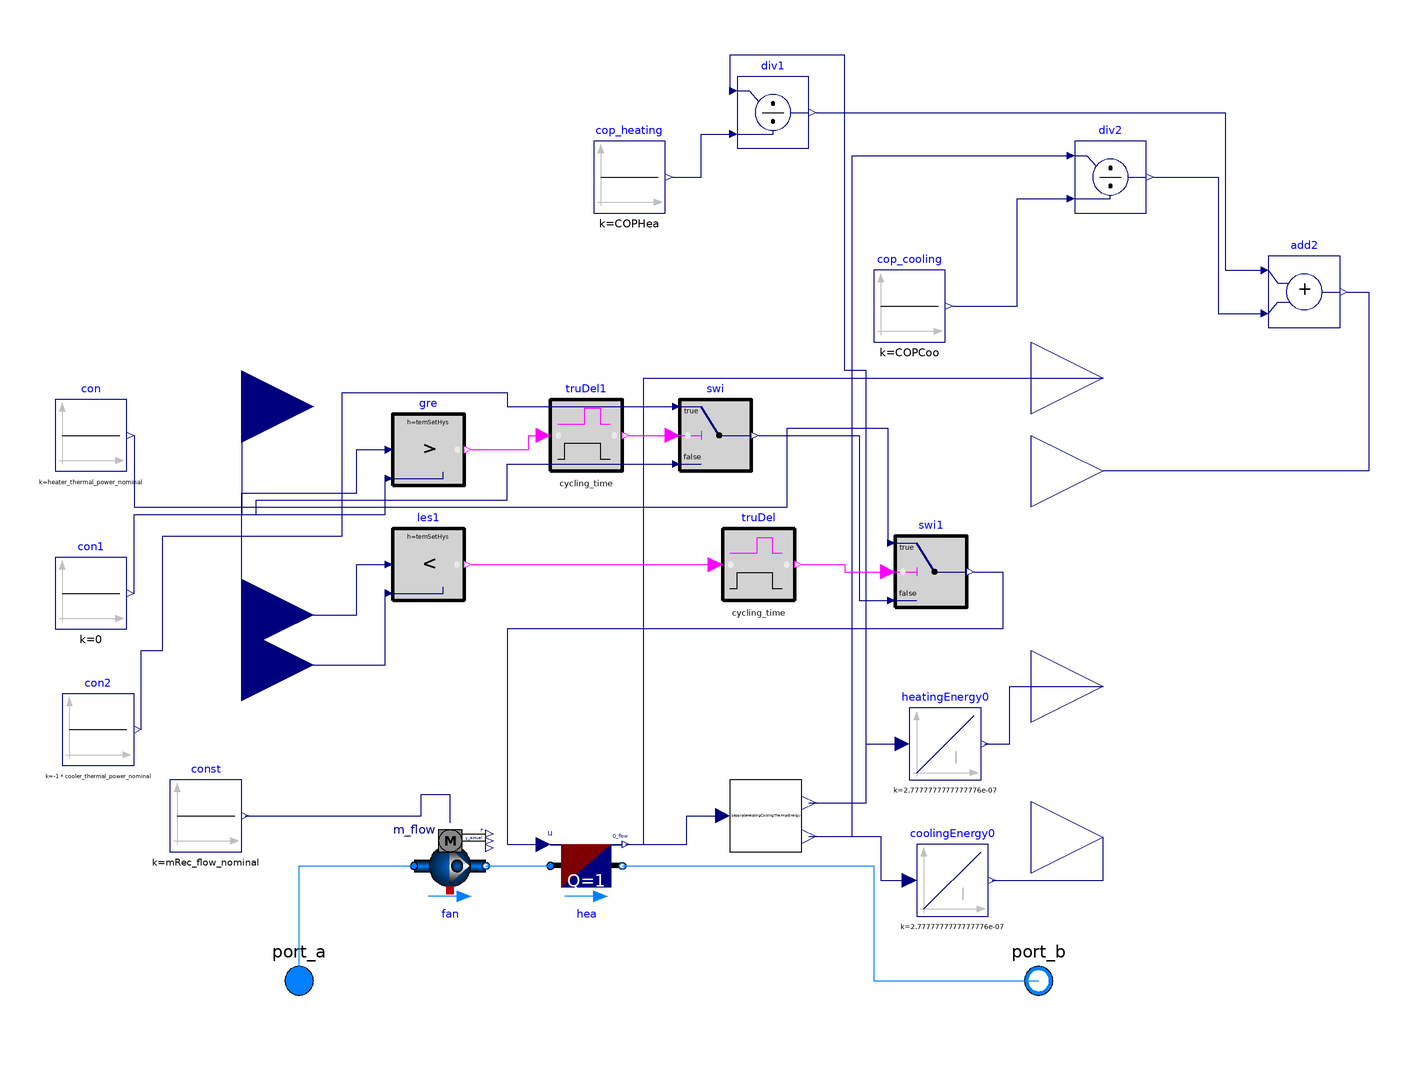

This picture is the connection diagram that the Modelica source below describes through its graphical annotations.

model custom_air_conditioner_OnOff_timer

          package MediumAir = Buildings.Media.Air;
  package MediumWater = Buildings.Media.Water;
    package MediumPropyleneGlycol =
      Buildings.Media.Antifreeze.PropyleneGlycolWater (property_T=273.15+50, X_a=
            0.4);

  parameter Modelica.Units.SI.MassFlowRate mRec_flow_nominal=1
    "Nominal mass flow rate for recirculated air";
    parameter Real cycling_time( unit="s")=600
    "heater cooler cycling time";
      parameter Real heater_thermal_power_nominal(unit="W")=550
    "Nominal heater power";
          parameter Real cooler_thermal_power_nominal(unit="W")=600
    "Nominal cooler power";
      parameter Real COPCoo=2.5
    "Coefficient of performance cooling";
          parameter Real COPHea=3.5
    "Coefficient of performance heating";
              parameter Real temSetHys=0.5
    "temperature setpoint hysteresis";
  Buildings.Fluid.Movers.FlowControlled_m_flow
                                     fan(
    redeclare package Medium = MediumAir,
    addPowerToMedium=false,
    m_flow_nominal=mRec_flow_nominal)
    "Fan"
    annotation (Placement(transformation(extent={{-72,-52},{-52,-32}})));
  Buildings.Fluid.HeatExchangers.HeaterCooler_u
                                hea(
    redeclare final package Medium = MediumAir,
    m_flow_nominal=mRec_flow_nominal,
    dp_nominal=200,
    show_T=true,
    Q_flow_nominal=1)
    "Ideal heater"
    annotation (Placement(transformation(extent={{-34,-52},{-14,-32}})));
  Modelica.Blocks.Sources.Constant const(k=mRec_flow_nominal)
    annotation (Placement(transformation(extent={{-140,-38},{-120,-18}})));
  Controls.SeparateHeatingCoolingThermalEnergy     separateHeatingCoolingThermalEnergy
    annotation (Placement(transformation(extent={{16,-38},{36,-18}})));
  Modelica.Blocks.Continuous.Integrator coolingEnergy0(k=1/3600000)
    annotation (Placement(transformation(extent={{68,-56},{88,-36}})));
  Modelica.Blocks.Continuous.Integrator heatingEnergy0(k=1/3600000)
    annotation (Placement(transformation(extent={{66,-18},{86,2}})));
  Modelica.Blocks.Interfaces.RealInput ZAT annotation (Placement(transformation(
          extent={{-140,8},{-100,48}}),  iconTransformation(extent={{-140,8},{
            -100,48}})));
  Modelica.Blocks.Interfaces.RealOutput heatingEnergy annotation (Placement(
        transformation(extent={{100,-12},{140,28}}),iconTransformation(extent={{100,-12},
            {140,28}})));
  Modelica.Blocks.Interfaces.RealOutput coolingEnergy annotation (Placement(
        transformation(extent={{100,-54},{140,-14}}),iconTransformation(extent={{100,-54},
            {140,-14}})));
  Modelica.Fluid.Interfaces.FluidPort_a port_a(redeclare package Medium =
        MediumAir) annotation (Placement(transformation(extent={{-114,-84},{-94,
            -64}}), iconTransformation(extent={{-114,-84},{-94,-64}})));
  Modelica.Fluid.Interfaces.FluidPort_b port_b(redeclare package Medium =
        MediumAir) annotation (Placement(transformation(extent={{92,-84},{112,-64}}),
        iconTransformation(extent={{92,-84},{112,-64}})));
  Modelica.Blocks.Interfaces.RealOutput thermalPower annotation (Placement(
        transformation(extent={{100,74},{140,114}}), iconTransformation(extent={{100,68},
            {140,108}})));
  Modelica.Blocks.Interfaces.RealOutput electricPower annotation (Placement(
        transformation(extent={{100,48},{140,88}}), iconTransformation(extent={{100,28},
            {140,68}})));
  Buildings.Controls.OBC.CDL.Reals.Sources.Constant cop_heating(final k=COPHea)
    "coefficient of performance"
    annotation (Placement(transformation(extent={{-22,140},{-2,160}})));
  Modelica.Blocks.Interfaces.RealInput TCooSet annotation (Placement(
        transformation(extent={{-140,66},{-100,106}}), iconTransformation(
          extent={{-140,64},{-100,104}})));
  Modelica.Blocks.Interfaces.RealInput THeaSet annotation (Placement(
        transformation(extent={{-140,-6},{-100,34}}), iconTransformation(extent
          ={{-140,-44},{-100,-4}})));
  Buildings.Controls.OBC.CDL.Reals.Greater gre(   h=temSetHys)
    annotation (Placement(transformation(extent={{-78,64},{-58,84}})));
  Buildings.Controls.OBC.CDL.Reals.Less les1(  h=temSetHys)
    annotation (Placement(transformation(extent={{-78,32},{-58,52}})));
  Buildings.Controls.OBC.CDL.Reals.Switch swi
    annotation (Placement(transformation(extent={{2,68},{22,88}})));
  Buildings.Controls.OBC.CDL.Reals.Switch swi1
    annotation (Placement(transformation(extent={{62,30},{82,50}})));
  Buildings.Controls.OBC.CDL.Reals.Sources.Constant con(k=
        heater_thermal_power_nominal)
    annotation (Placement(transformation(extent={{-172,68},{-152,88}})));
  Buildings.Controls.OBC.CDL.Reals.Sources.Constant con1(k=0)
    annotation (Placement(transformation(extent={{-172,24},{-152,44}})));
  Buildings.Controls.OBC.CDL.Reals.Sources.Constant con2(k=-1*
        cooler_thermal_power_nominal)
    annotation (Placement(transformation(extent={{-170,-14},{-150,6}})));
  Buildings.Controls.OBC.CDL.Reals.Sources.Constant cop_cooling(final k=COPCoo)
    "coefficient of performance"
    annotation (Placement(transformation(extent={{56,104},{76,124}})));
  Buildings.Controls.OBC.CDL.Logical.TrueDelay truDel(delayTime=cycling_time)
    annotation (Placement(transformation(extent={{14,32},{34,52}})));
  Buildings.Controls.OBC.CDL.Logical.TrueDelay truDel1(delayTime=cycling_time)
    annotation (Placement(transformation(extent={{-34,68},{-14,88}})));
protected
  Buildings.Controls.OBC.CDL.Reals.Divide              div1
    annotation (Placement(transformation(extent={{18,158},{38,178}})));
protected
  Buildings.Controls.OBC.CDL.Reals.Divide              div2
    annotation (Placement(transformation(extent={{112,140},{132,160}})));
protected
  Buildings.Controls.OBC.CDL.Reals.Add                 add2
    "50% of setpoint"
    annotation (Placement(transformation(extent={{166,108},{186,128}})));
equation
  connect(fan.port_b,hea.port_a)
    annotation (Line(points={{-52,-42},{-34,-42}},
                                                color={0,127,255}));
  connect(const.y,fan. m_flow_in) annotation (Line(points={{-119,-28},{-70,-28},
          {-70,-22},{-62,-22},{-62,-30}},
                      color={0,0,127}));
  connect(hea.Q_flow, separateHeatingCoolingThermalEnergy.EffectiveThermalEnergy)
    annotation (Line(points={{-13,-36},{4,-36},{4,-28},{14,-28}},  color={0,0,127}));
  connect(separateHeatingCoolingThermalEnergy.HeatingThermalEnergy,
    heatingEnergy0.u) annotation (Line(points={{38,-24.4},{54,-24.4},{54,-8},{64,
          -8}},       color={0,0,127}));
  connect(separateHeatingCoolingThermalEnergy.CoolingThermalEnergy,
    coolingEnergy0.u) annotation (Line(points={{38,-33.8},{58,-33.8},{58,-46},{66,
          -46}},      color={0,0,127}));
  connect(coolingEnergy0.y, coolingEnergy) annotation (Line(points={{89,-46},{
          120,-46},{120,-34}},   color={0,0,127}));
  connect(heatingEnergy0.y, heatingEnergy) annotation (Line(points={{87,-8},{94,
          -8},{94,8},{120,8}},                                           color={
          0,0,127}));
  connect(port_a, fan.port_a) annotation (Line(points={{-104,-74},{-104,-42},{-72,
          -42}},           color={0,127,255}));
  connect(hea.port_b, port_b) annotation (Line(points={{-14,-42},{56,-42},{56,-74},
          {102,-74}},           color={0,127,255}));
  connect(port_b, port_b)
    annotation (Line(points={{102,-74},{102,-74}}, color={0,127,255}));
  connect(cop_heating.y, div1.u2)
    annotation (Line(points={{0,150},{8,150},{8,162},{16,162}},
                                                          color={0,0,127}));
  connect(hea.Q_flow, thermalPower) annotation (Line(points={{-13,-36},{-8,-36},
          {-8,94},{120,94}}, color={0,0,127}));
  connect(ZAT, gre.u1) annotation (Line(points={{-120,28},{-120,62},{-88,62},{-88,
          74},{-80,74}}, color={0,0,127}));
  connect(TCooSet, gre.u2) annotation (Line(points={{-120,86},{-120,56},{-80,56},
          {-80,66}}, color={0,0,127}));
  connect(ZAT, les1.u1) annotation (Line(points={{-120,28},{-88,28},{-88,42},{-80,
          42}}, color={0,0,127}));
  connect(THeaSet, les1.u2)
    annotation (Line(points={{-120,14},{-80,14},{-80,34}}, color={0,0,127}));
  connect(swi.y, swi1.u3) annotation (Line(points={{24,78},{52,78},{52,32},{60,
          32}}, color={0,0,127}));
  connect(con.y, swi1.u1) annotation (Line(points={{-150,78},{-150,58},{32,58},
          {32,80},{60,80},{60,48}},
                    color={0,0,127}));
  connect(con2.y, swi.u1) annotation (Line(points={{-148,-4},{-148,18},{-142,18},
          {-142,50},{-92,50},{-92,90},{-46,90},{-46,86},{0,86}},   color={0,0,
          127}));
  connect(con1.y, swi.u3) annotation (Line(points={{-150,34},{-150,56},{-116,56},
          {-116,60},{-46,60},{-46,70},{0,70}},   color={0,0,127}));
  connect(swi1.y, hea.u) annotation (Line(points={{84,40},{92,40},{92,24},{-46,
          24},{-46,-36},{-36,-36}},
                      color={0,0,127}));
  connect(cop_cooling.y, div2.u2) annotation (Line(points={{78,114},{96,114},{96,
          144},{110,144}}, color={0,0,127}));
  connect(separateHeatingCoolingThermalEnergy.HeatingThermalEnergy, div1.u1)
    annotation (Line(points={{38,-24.4},{54,-24.4},{54,96},{48,96},{48,184},{16,
          184},{16,174}}, color={0,0,127}));
  connect(separateHeatingCoolingThermalEnergy.CoolingThermalEnergy, div2.u1)
    annotation (Line(points={{38,-33.8},{50,-33.8},{50,156},{110,156}}, color={0,
          0,127}));
  connect(div1.y, add2.u1) annotation (Line(points={{40,168},{154,168},{154,124},
          {164,124}}, color={0,0,127}));
  connect(div2.y, add2.u2) annotation (Line(points={{134,150},{152,150},{152,112},
          {164,112}}, color={0,0,127}));
  connect(add2.y, electricPower) annotation (Line(points={{188,118},{194,118},{194,
          68},{120,68}}, color={0,0,127}));
  connect(les1.y, truDel.u)
    annotation (Line(points={{-56,42},{12,42}}, color={255,0,255}));
  connect(truDel.y, swi1.u2) annotation (Line(points={{36,42},{48,42},{48,40},{
          60,40}}, color={255,0,255}));
  connect(gre.y, truDel1.u) annotation (Line(points={{-56,74},{-40,74},{-40,78},
          {-36,78}}, color={255,0,255}));
  connect(truDel1.y, swi.u2)
    annotation (Line(points={{-12,78},{0,78}}, color={255,0,255}));
  annotation (Icon(coordinateSystem(preserveAspectRatio=false)), Diagram(
        coordinateSystem(preserveAspectRatio=false)));
end custom_air_conditioner_OnOff_timer;